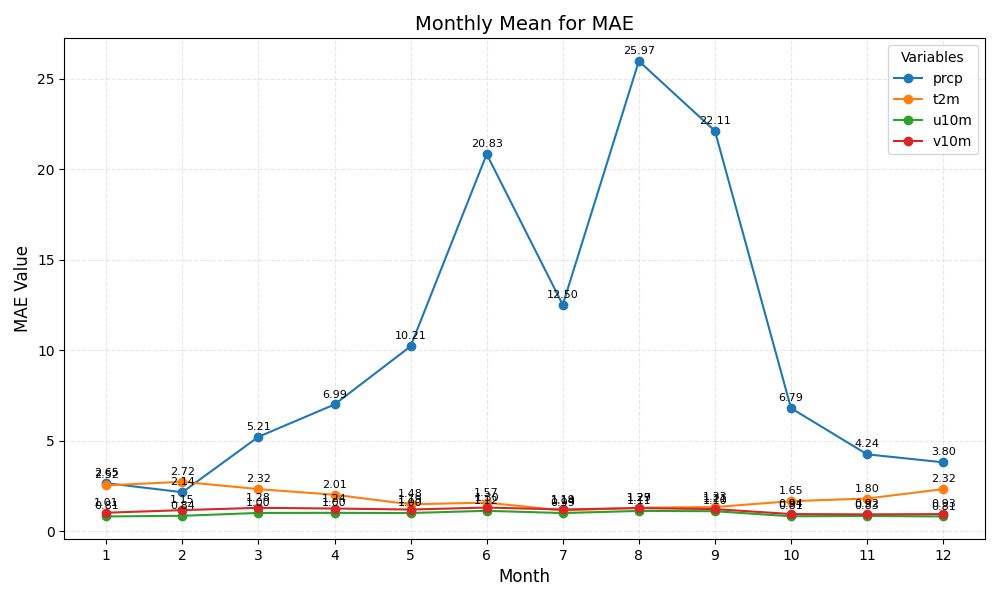

Source data for this figure (header and first rows):
month	prcp	t2m	u10m	v10m
1	2.65	2.52	0.81	1.01
2	2.14	2.72	0.84	1.15
3	5.21	2.32	1.00	1.28
4	6.99	2.01	1.00	1.24
5	10.21	1.48	1.00	1.19
6	20.83	1.57	1.12	1.30
7	12.50	1.14	0.99	1.19
8	25.97	1.29	1.11	1.27
9	22.11	1.33	1.10	1.21
10	6.79	1.65	0.81	0.94
11	4.24	1.80	0.83	0.92
12	3.80	2.32	0.81	0.93
